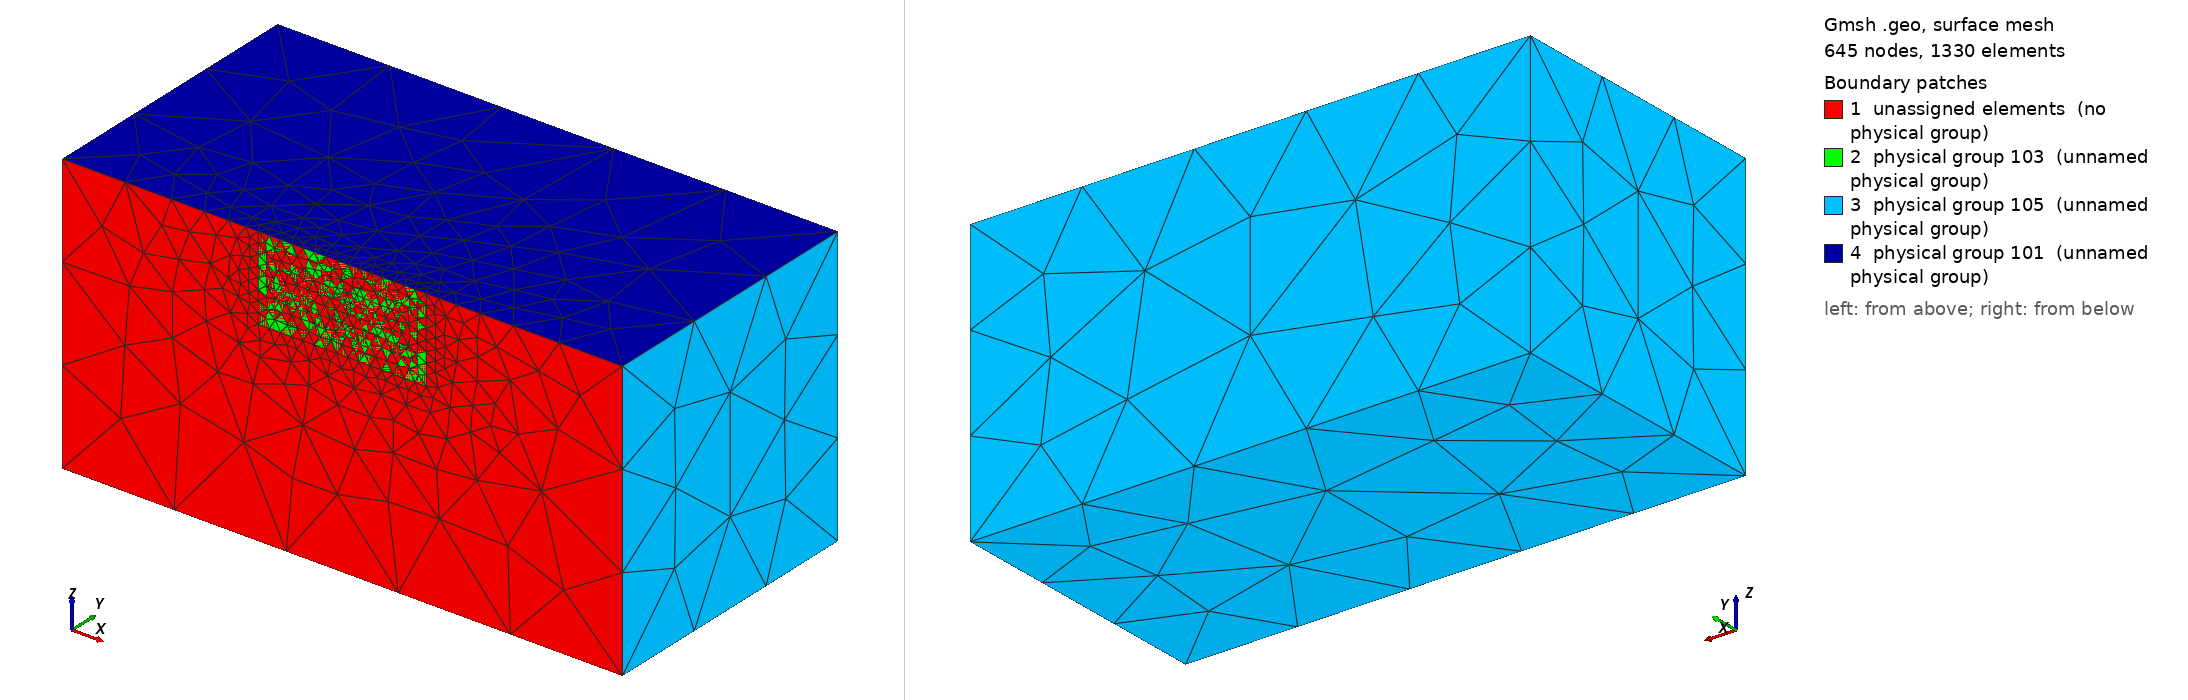

Gmsh geometry script, surface-meshed: 645 nodes, 1330 surface elements. Boundary patches (legend numbers): 1 unassigned elements (no physical group), 2 physical group 103 (unnamed physical group), 3 physical group 105 (unnamed physical group), 4 physical group 101 (unnamed physical group). Left view from above one corner, right view from below the opposite corner. Legend entries are the model's physical surfaces; 'unassigned elements' are surfaces in no physical group. The drawing asked Gmsh for element sizes between 1% and 20% of the model's largest extent; the script's own settings can give other sizes.

=== tpv5_f200_halfdom.geo (drawn) ===
/**
 * @file
 * This file is part of SeisSol.
 *
 * @author Duo Li & Thomas Ulrich 
 *
 * @section LICENSE
 * Copyright (c) 2014-2022, SeisSol Group
 * All rights reserved.
 * 
 * Redistribution and use in source and binary forms, with or without
 * modification, are permitted provided that the following conditions are met:
 * 
 * 1. Redistributions of source code must retain the above copyright notice,
 *    this list of conditions and the following disclaimer.
 * 
 * 2. Redistributions in binary form must reproduce the above copyright notice,
 *    this list of conditions and the following disclaimer in the documentation
 *    and/or other materials provided with the distribution.
 * 
 * 3. Neither the name of the copyright holder nor the names of its
 *    contributors may be used to endorse or promote products derived from this
 *    software without specific prior written permission.
 *
 * THIS SOFTWARE IS PROVIDED BY THE COPYRIGHT HOLDERS AND CONTRIBUTORS "AS IS"
 * AND ANY EXPRESS OR IMPLIED WARRANTIES, INCLUDING, BUT NOT LIMITED TO, THE
 * IMPLIED WARRANTIES OF  MERCHANTABILITY AND FITNESS FOR A PARTICULAR PURPOSE
 * ARE DISCLAIMED. IN NO EVENT SHALL THE COPYRIGHT HOLDER OR CONTRIBUTORS BE
 * LIABLE FOR ANY DIRECT, INDIRECT, INCIDENTAL, SPECIAL, EXEMPLARY, OR
 * CONSEQUENTIAL DAMAGES (INCLUDING, BUT NOT LIMITED TO, PROCUREMENT OF
 * SUBSTITUTE GOODS OR SERVICES; LOSS OF USE, DATA, OR PROFITS; OR BUSINESS
 * INTERRUPTION) HOWEVER CAUSED AND ON ANY THEORY OF LIABILITY, WHETHER IN
 * CONTRACT, STRICT LIABILITY, OR TORT (INCLUDING NEGLIGENCE OR OTHERWISE)
 * ARISING IN ANY WAY OUT OF THE  USE OF THIS SOFTWARE, EVEN IF ADVISED OF THE
 * POSSIBILITY OF SUCH DAMAGE.

 Generate mirror mesh about fault plane with:

 gmsh -3 tpv5_f200_halfdom.geo
 pumgen tpv5_f200_halfdom.msh -s msh2
 python mirrorMesh.py tpv5_f200_halfdom.xdmf 1 0
*/

lc= 50000;
lc_fault = 2000;
lc_topo = 50000;

Fault_length = 30e3;
Fault_width = 15e3;

Xmax = 50e3;
Xmin = -Xmax;
Ymin = 0.0;
Ymax =  Xmax;
Zmin = -Xmax;

Point(1) = {Xmin, 0, Zmin, lc};
Point(2) = {Xmin, 0, 0, lc_topo};
Point(3) = {Xmax, 0, 0, lc_topo};
Point(4) = {Xmax, 0, Zmin, lc};
Point(100) = {-0.5*Fault_length, 0, -Fault_width, lc_fault};
Point(101) = {0.5*Fault_length, 0, -Fault_width, lc_fault};
Point(102) = {0.5*Fault_length, 0, 0, lc_fault};
Point(103) = {-0.5*Fault_length, 0, 0, lc_fault};

//Nucleation in X,Z local coordinates
X_nucl = 0e3;
Width_nucl = 7500;
R_nucl = 1.5e3;
lc_nucl = 200;

Point(201) = {X_nucl + R_nucl , 0.0, -(Width_nucl+R_nucl) , lc_nucl};
Point(202) = {X_nucl + R_nucl , 0.0, -(Width_nucl-R_nucl) , lc_nucl};
Point(203) = {X_nucl - R_nucl , 0.0, -(Width_nucl-R_nucl) , lc_nucl};
Point(204) = {X_nucl - R_nucl , 0.0 , -(Width_nucl+R_nucl) , lc_nucl};
Line(200) = {201, 202};
Line(201) = {202, 203};
Line(202) = {203, 204};
Line(203) = {204, 201};

Point(1011) = {Xmin, Ymax, Zmin, lc};
Point(1012) = {Xmin, Ymax, 0, lc_topo};
Point(1013) = {Xmax, Ymax, 0, lc_topo};
Point(1014) = {Xmax, Ymax, Zmin, lc};
Line(1) = {1, 2};
Line(2) = {2, 103};
Line(3) = {103, 100};
Line(4) = {100, 101};
Line(5) = {101, 102};
Line(6) = {102, 3};
Line(7) = {3, 4};
Line(8) = {4, 1};
Line(9) = {103, 102};

Line(216) = {2, 1012};
Line(218) = {3, 1013};
Line(220) = {4, 1014};
Line(222) = {1014, 1013};
Line(233) = {1011, 1};
Line(235) = {1011, 1012};
Line(236) = {1013, 1012};
Line(237) = {1011, 1014};
Line Loop(1) = {1, 2, 3, 4, 5, 6, 7, 8};
Plane Surface(1) = {1};
Line Loop(2) = {3, 4, 5, -9, 200,201,202,203};
Plane Surface(2) = {2};

Line Loop(4) = {200, 201, 202, 203};
Plane Surface(4) = {4};

Line Loop(242) = {1, 216, -235, 233};
Plane Surface(242) = {242};
Line Loop(248) = {-8, 220, -237, 233};
Plane Surface(248) = {248};
Line Loop(250) = {237, 222, 236, -235};
Plane Surface(250) = {250};
Line Loop(256) = {220, 222, -218, 7};
Plane Surface(256) = {256};
Line Loop(258) = {2, 9, 6, 218, 236, -216};
Plane Surface(258) = {258};
Line Loop(10000) = {3, 4, 5, -9};
Plane Surface(10000) = {10000};
Surface Loop(274) = {1, 2,  4, 242, 248, 250, 256, 258};

Volume(274) = {274};

Field[1] = Distance;
Field[1].FacesList = {2,4};
Field[2] = MathEval;
Field[2].F = Sprintf("0.1*F1 +(F1/5.0e3)^2 + %g", lc_fault);

Field[3] = Distance;
Field[3].FacesList = {258};
Field[4] = MathEval;
Field[4].F = Sprintf("0.1*F3 +(F3/5.0e3)^2 + %g", lc_topo);
Background Field = 4;


Physical Surface(101) = {258};
Physical Surface(105) = {242, 248, 250, 256};
Physical Surface(103) = {2, 4};
Physical Volume(1) = {274};
Mesh.MshFileVersion = 2.2;
